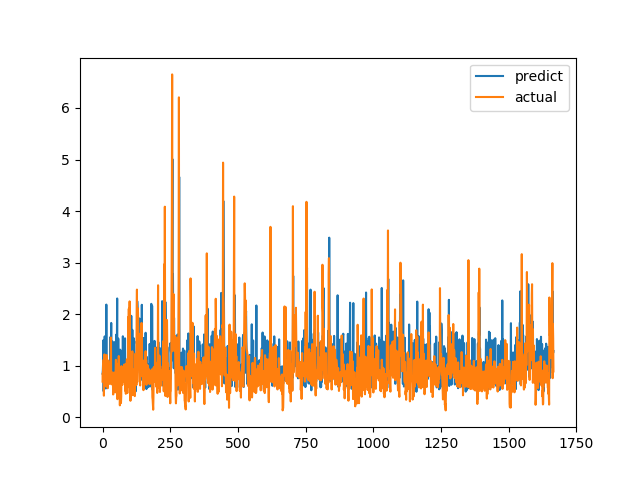

Data behind this chart, as committed beside it:
predict, actual
0.8452, 0.6915
0.9059, 0.8558
1.046, 0.7094
1.494, 1.015
0.5035, 1.116
0.9526, 0.4183
0.85, 1.002
0.9976, 1.219
1.569, 1.143
0.92, 0.6528
1.064, 0.6747
0.6907, 0.601
0.5585, 0.6695
0.9506, 0.6538
2.186, 0.7814
0.9717, 1.206
0.6658, 0.8469
0.9225, 0.8286
0.8775, 0.6482
0.5832, 0.5624
0.8929, 0.7183
0.9337, 1.1
0.8411, 0.9542
0.9615, 0.729
0.9639, 0.6694
0.7953, 0.8631
0.9529, 0.6465
0.9042, 0.8223
0.9511, 0.9236
1.555, 0.8301
0.9598, 1.067
1.141, 1.546
1.829, 0.6827
0.7982, 0.6386
0.9759, 0.6464
0.873, 0.6881
0.9135, 0.7274
1.468, 0.65
0.8345, 0.8694
0.9366, 0.4409
0.7354, 0.4519
0.8496, 0.7575
0.704, 0.4952
0.7115, 0.6851
0.8915, 0.7244
0.848, 0.8654
0.9441, 0.74
1.465, 0.8071
0.8492, 0.8204
0.9926, 1.114
0.8362, 1.109
1.604, 0.4751
0.5586, 1.039
1.513, 0.9458
2.304, 0.7878
0.6595, 0.3505
0.7831, 0.9368
0.9931, 0.9868
1.527, 0.647
1.116, 1.03
... 1,606 more rows
